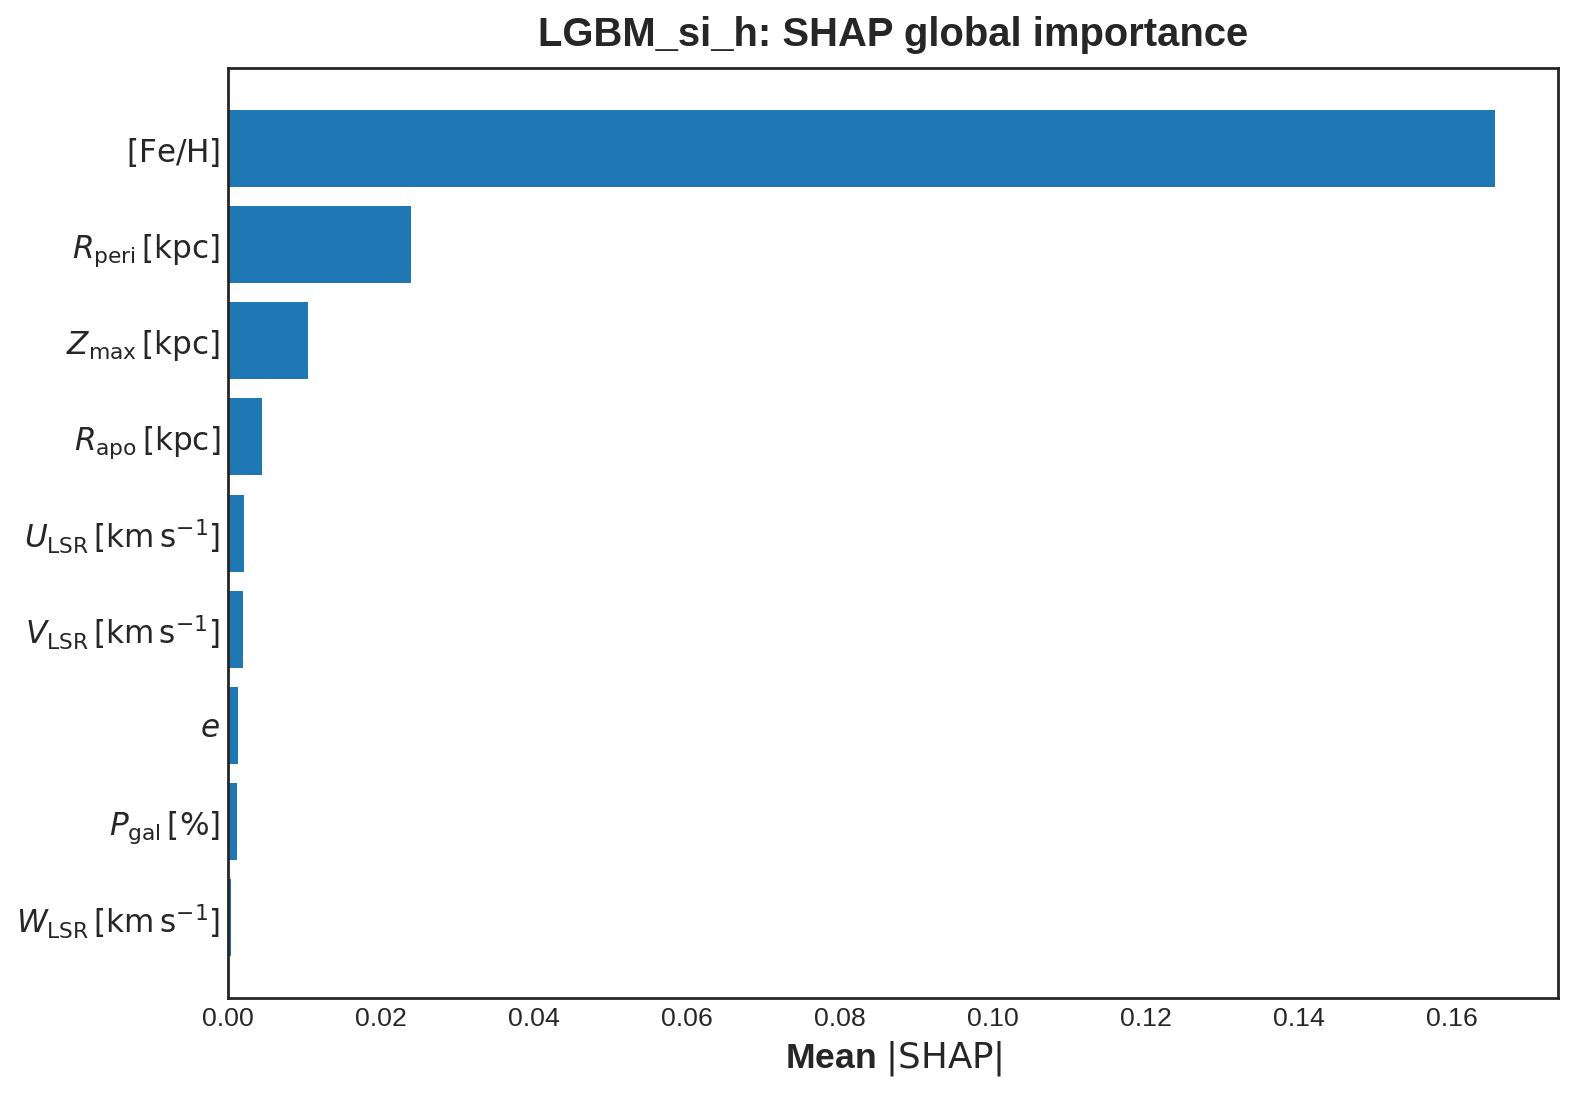

Values plotted in this chart, from the file beside it:
feature, feature_pretty, value
fe_h, $[\mathrm{Fe/H}]$, 0.1656
rperi, $R_{\mathrm{peri}}\,[\mathrm{kpc}]$, 0.02388
zmax, $Z_{\max}\,[\mathrm{kpc}]$, 0.0105
rapo, $R_{\mathrm{apo}}\,[\mathrm{kpc}]$, 0.004388
U_lsr, $U_{\mathrm{LSR}}\,[\mathrm{km\,s^{-1}}]…, 0.002032
V_lsr, $V_{\mathrm{LSR}}\,[\mathrm{km\,s^{-1}}]…, 0.001957
eccentricity, $e$, 0.001344
P_gal, $P_{\mathrm{gal}}\,[\%]$, 0.001227
W_lsr, $W_{\mathrm{LSR}}\,[\mathrm{km\,s^{-1}}]…, 0.0003641
